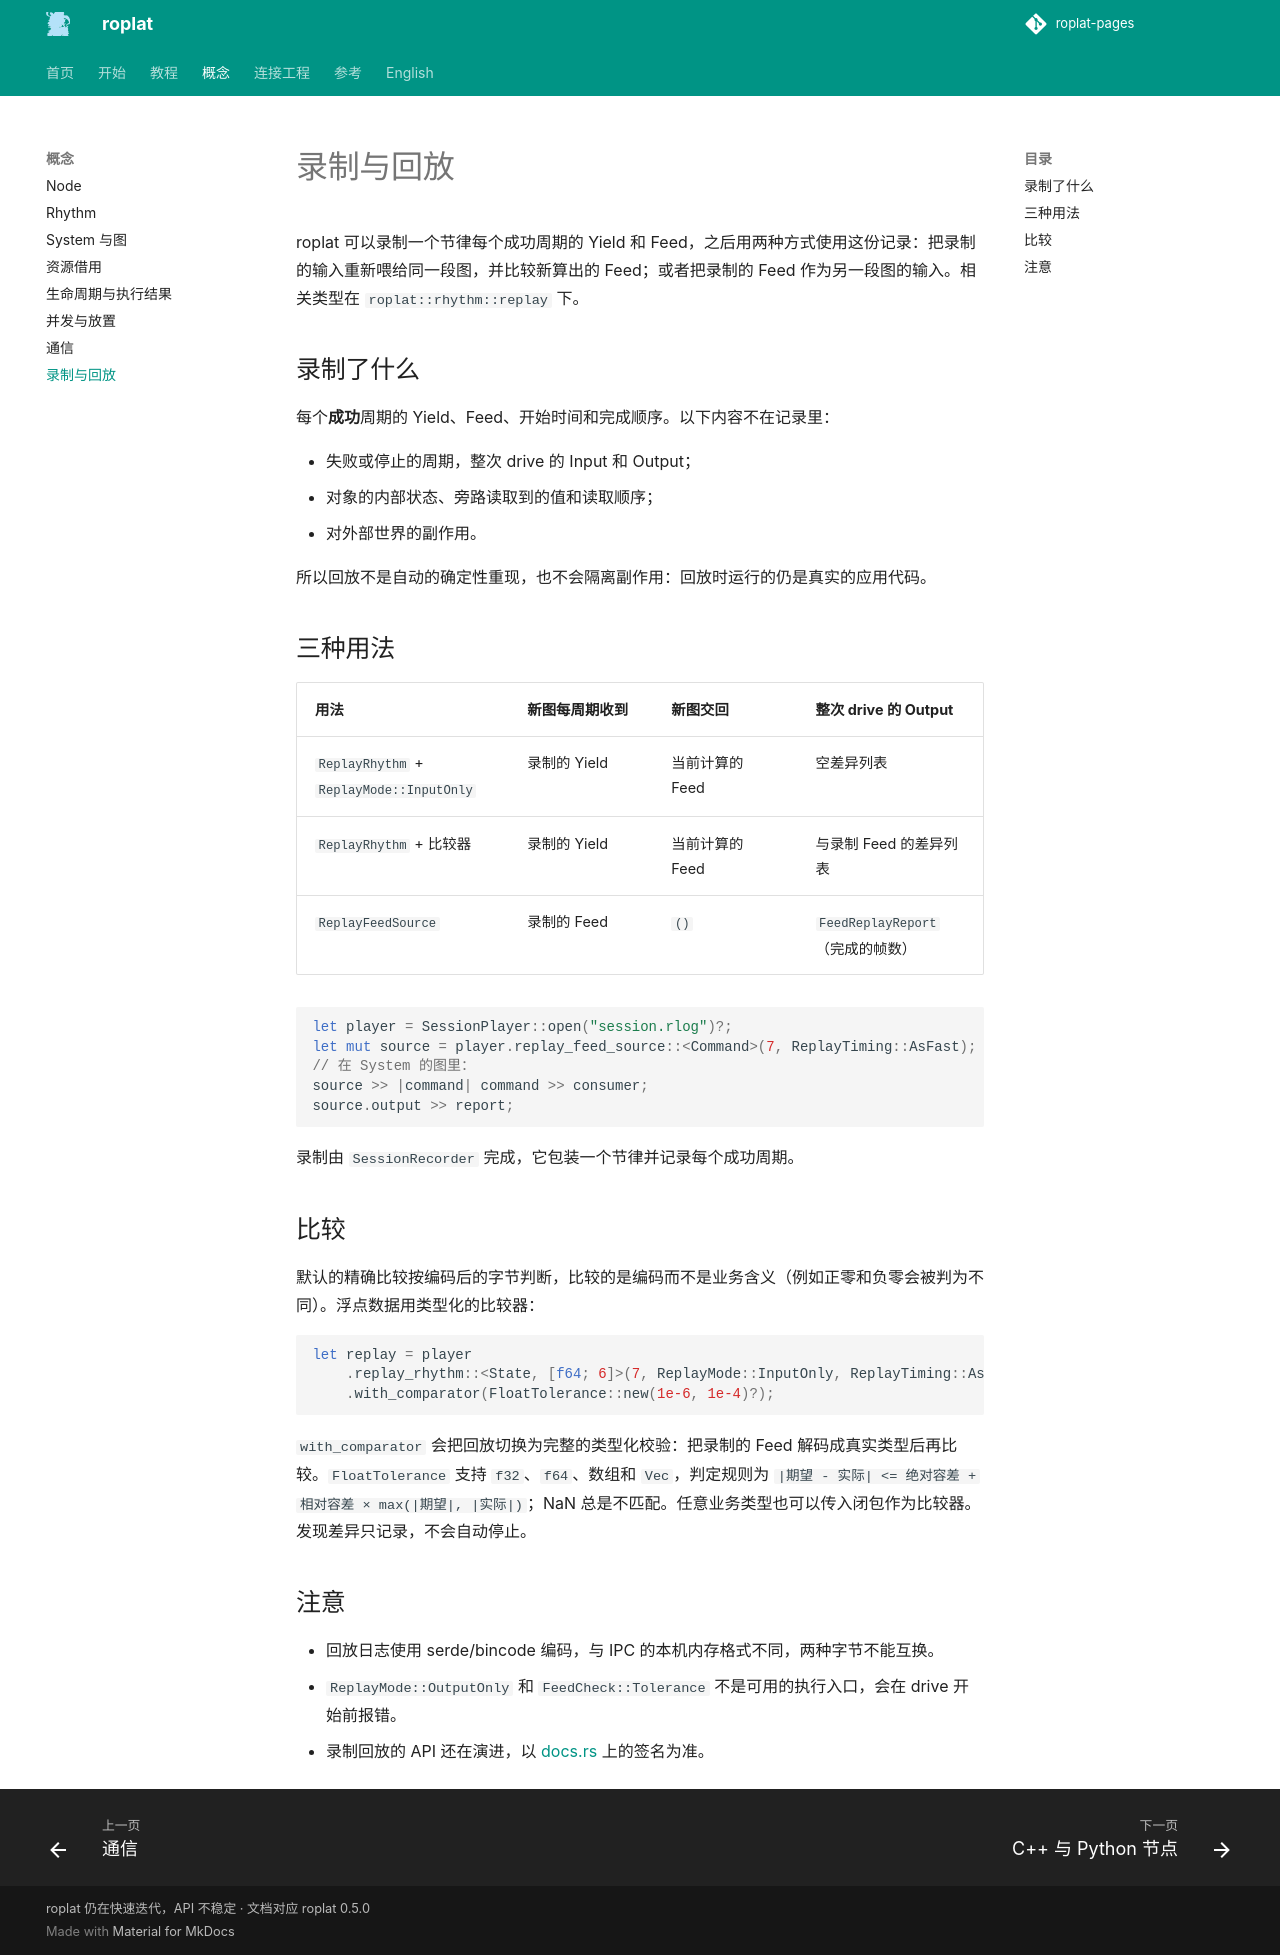

repository: Robot-Exp-Platform/roplat-pages · page: concepts/replay/index.html · generator: mkdocs

# 录制与回放

roplat 可以录制一个节律每个成功周期的 Yield 和 Feed，之后用两种方式使用这份记录：把录制的输入重新喂给同一段图，并比较新算出的 Feed；或者把录制的 Feed 作为另一段图的输入。相关类型在 `roplat::rhythm::replay` 下。

## 录制了什么

每个**成功**周期的 Yield、Feed、开始时间和完成顺序。以下内容不在记录里：

- 失败或停止的周期，整次 drive 的 Input 和 Output；
- 对象的内部状态、旁路读取到的值和读取顺序；
- 对外部世界的副作用。

所以回放不是自动的确定性重现，也不会隔离副作用：回放时运行的仍是真实的应用代码。

## 三种用法

| 用法 | 新图每周期收到 | 新图交回 | 整次 drive 的 Output |
|---|---|---|---|
| `ReplayRhythm` + `ReplayMode::InputOnly` | 录制的 Yield | 当前计算的 Feed | 空差异列表 |
| `ReplayRhythm` + 比较器 | 录制的 Yield | 当前计算的 Feed | 与录制 Feed 的差异列表 |
| `ReplayFeedSource` | 录制的 Feed | `()` | `FeedReplayReport`（完成的帧数） |

```rust
let player = SessionPlayer::open("session.rlog")?;
let mut source = player.replay_feed_source::<Command>(7, ReplayTiming::AsFast);
// 在 System 的图里：
source >> |command| command >> consumer;
source.output >> report;
```

录制由 `SessionRecorder` 完成，它包装一个节律并记录每个成功周期。

## 比较

默认的精确比较按编码后的字节判断，比较的是编码而不是业务含义（例如正零和负零会被判为不同）。浮点数据用类型化的比较器：

```rust
let replay = player
    .replay_rhythm::<State, [f64; 6]>(7, ReplayMode::InputOnly, ReplayTiming::AsFast)
    .with_comparator(FloatTolerance::new(1e-6, 1e-4)?);
```

`with_comparator` 会把回放切换为完整的类型化校验：把录制的 Feed 解码成真实类型后再比较。`FloatTolerance` 支持 `f32`、`f64`、数组和 `Vec`，判定规则为 `|期望 - 实际| <= 绝对容差 + 相对容差 × max(|期望|, |实际|)`；NaN 总是不匹配。任意业务类型也可以传入闭包作为比较器。发现差异只记录，不会自动停止。

## 注意

- 回放日志使用 serde/bincode 编码，与 IPC 的本机内存格式不同，两种字节不能互换。
- `ReplayMode::OutputOnly` 和 `FeedCheck::Tolerance` 不是可用的执行入口，会在 drive 开始前报错。
- 录制回放的 API 还在演进，以 [docs.rs](https://docs.rs/roplat/0.5.0/roplat/rhythm/replay/index.html) 上的签名为准。
